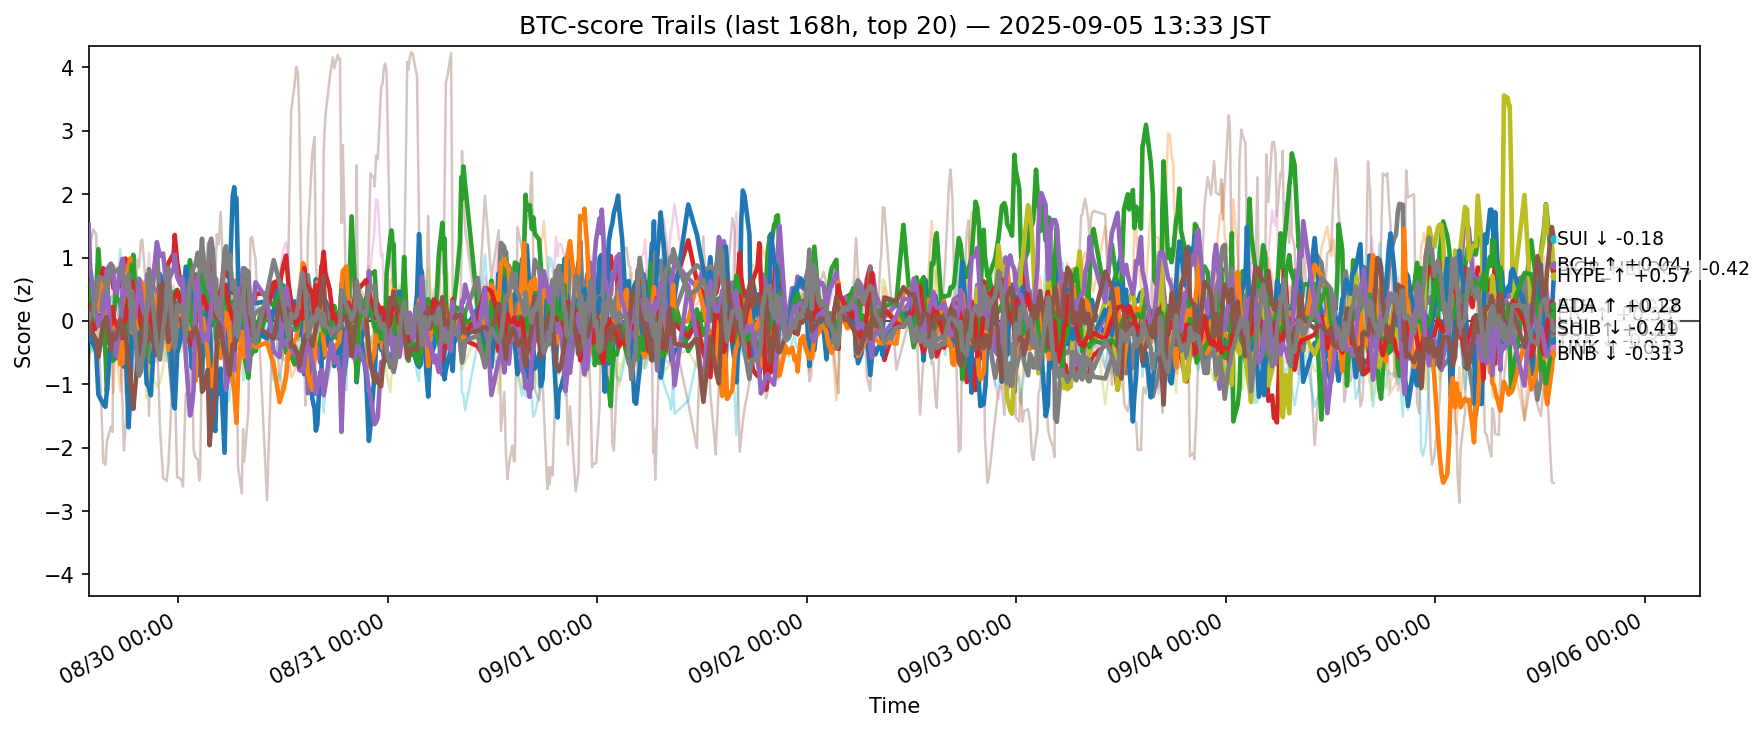

The data file committed next to this chart (first rows):
ts, side, symbol, score
2025-08-29 04:44:02.531574+00:00, btc, ADA, 0.1863
2025-08-29 04:44:02.531574+00:00, btc, AVAX, -0.0609
2025-08-29 04:44:02.531574+00:00, btc, BCH, -0.1829
2025-08-29 04:44:02.531574+00:00, btc, BNB, 0.3457
2025-08-29 04:44:02.531574+00:00, btc, BTC, 0.2405
2025-08-29 04:44:02.531574+00:00, btc, CRO, -2.017
2025-08-29 04:44:02.531574+00:00, btc, DOGE, 0.04911
2025-08-29 04:44:02.531574+00:00, btc, DOT, 0.207
2025-08-29 04:44:02.531574+00:00, btc, ETH, 0.138
2025-08-29 04:44:02.531574+00:00, btc, HBAR, -0.7023
2025-08-29 04:44:02.531574+00:00, btc, HYPE, 0.4648
2025-08-29 04:44:02.531574+00:00, btc, LINK, 0.2109
2025-08-29 04:44:02.531574+00:00, btc, LTC, 0.5889
2025-08-29 04:44:02.531574+00:00, btc, SHIB, 0.2555
2025-08-29 04:44:02.531574+00:00, btc, SOL, 1.517
2025-08-29 04:44:02.531574+00:00, btc, SUI, 0.1794
2025-08-29 04:44:02.531574+00:00, btc, TON, -0.3323
2025-08-29 04:44:02.531574+00:00, btc, TRX, 0.01296
2025-08-29 04:44:02.531574+00:00, btc, XLM, -0.5865
2025-08-29 04:44:02.531574+00:00, btc, XRP, -0.5676
2025-08-29 04:54:15.639046+00:00, btc, ADA, -0.2967
2025-08-29 04:54:15.639046+00:00, btc, AVAX, -0.1869
2025-08-29 04:54:15.639046+00:00, btc, BCH, -0.03761
2025-08-29 04:54:15.639046+00:00, btc, BNB, 0.1496
2025-08-29 04:54:15.639046+00:00, btc, BTC, 0.001685
2025-08-29 04:54:15.639046+00:00, btc, CRO, 1.205
2025-08-29 04:54:15.639046+00:00, btc, DOGE, -0.1551
2025-08-29 04:54:15.639046+00:00, btc, DOT, 0.08883
2025-08-29 04:54:15.639046+00:00, btc, ETH, -0.1786
2025-08-29 04:54:15.639046+00:00, btc, HBAR, -0.4687
2025-08-29 04:54:15.639046+00:00, btc, HYPE, 0.2931
2025-08-29 04:54:15.639046+00:00, btc, LINK, -0.1092
2025-08-29 04:54:15.639046+00:00, btc, LTC, 0.1224
2025-08-29 04:54:15.639046+00:00, btc, SHIB, -0.003466
2025-08-29 04:54:15.639046+00:00, btc, SOL, 0.8353
2025-08-29 04:54:15.639046+00:00, btc, SUI, -0.1643
2025-08-29 04:54:15.639046+00:00, btc, TON, -0.3402
2025-08-29 04:54:15.639046+00:00, btc, TRX, 0.09502
2025-08-29 04:54:15.639046+00:00, btc, XLM, -0.5059
2025-08-29 04:54:15.639046+00:00, btc, XRP, -0.3969
2025-08-29 05:16:30.286699+00:00, btc, ADA, -0.3731
2025-08-29 05:16:30.286699+00:00, btc, AVAX, 0.113
2025-08-29 05:16:30.286699+00:00, btc, BCH, 0.1479
2025-08-29 05:16:30.286699+00:00, btc, BNB, 0.2153
2025-08-29 05:16:30.286699+00:00, btc, BTC, 0.07801
2025-08-29 05:16:30.286699+00:00, btc, CRO, 1.445
2025-08-29 05:16:30.286699+00:00, btc, DOGE, -0.2803
2025-08-29 05:16:30.286699+00:00, btc, DOT, -0.1192
2025-08-29 05:16:30.286699+00:00, btc, ETH, 0.004114
2025-08-29 05:16:30.286699+00:00, btc, HBAR, -0.3041
2025-08-29 05:16:30.286699+00:00, btc, HYPE, -0.3112
2025-08-29 05:16:30.286699+00:00, btc, LINK, 0.1169
2025-08-29 05:16:30.286699+00:00, btc, LTC, -0.03253
2025-08-29 05:16:30.286699+00:00, btc, SHIB, -0.08818
2025-08-29 05:16:30.286699+00:00, btc, SOL, 0.472
2025-08-29 05:16:30.286699+00:00, btc, SUI, -0.2123
2025-08-29 05:16:30.286699+00:00, btc, TON, -0.1126
2025-08-29 05:16:30.286699+00:00, btc, TRX, 0.1268
2025-08-29 05:16:30.286699+00:00, btc, XLM, -0.4564
2025-08-29 05:16:30.286699+00:00, btc, XRP, -0.4822
... 12,500 more rows
